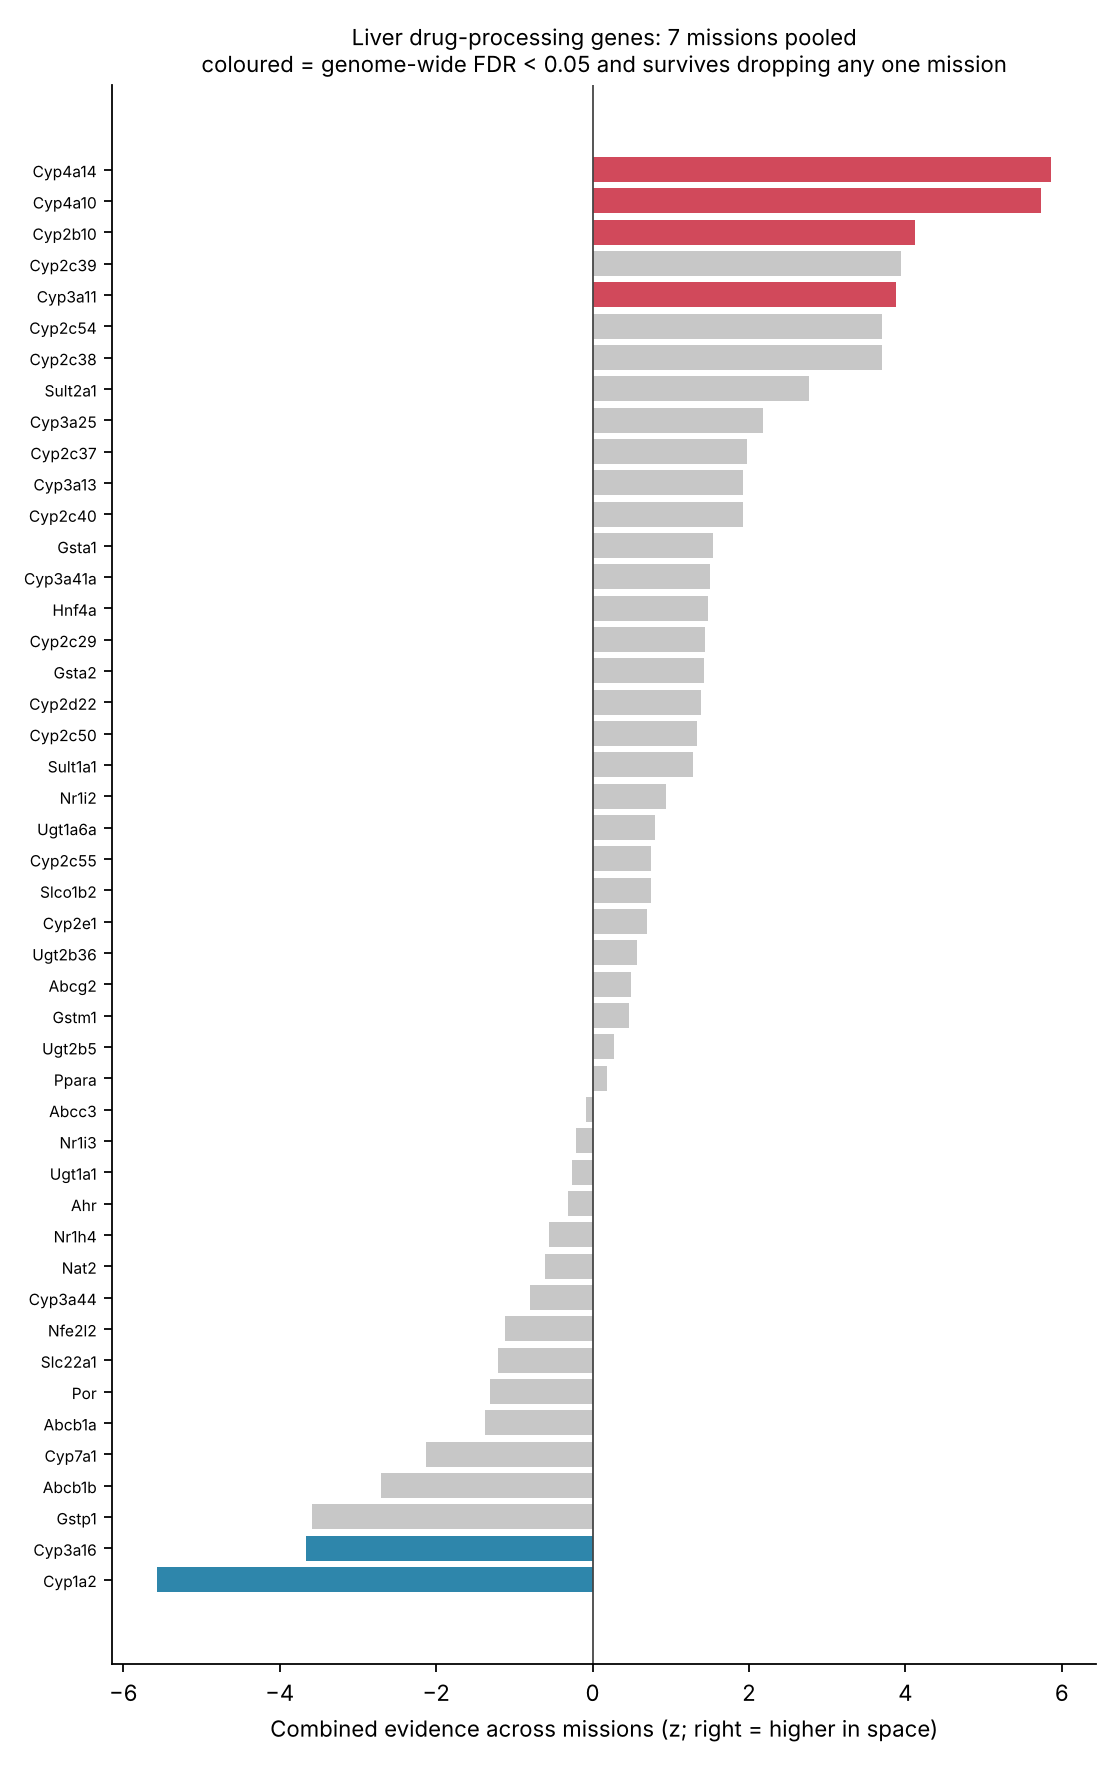

The table this chart was drawn from, first rows:
symbol, group, name, studies, studies_same_direction, mean_log2fc, combined_z, leave_one_out_z, combined_p, leave_one_out_p, fdr, robust
Cyp4a14, Phase I (CYP450), , 7, 4, 1.325, 5.866, 3.25, 4.4726819682282625e-09, 0.001154, 5.812995664707332e-06, True
Cyp4a10, Phase I (CYP450), , 7, 5, 0.8799, 5.734, 2.743, 9.831378766161779e-09, 0.006087, 9.999794558938637e-06, True
Cyp1a2, Phase I (CYP450), , 7, 6, -0.532, -5.568, -3.027, 2.5743394698202678e-08, 0.002468, 2.2427141602853853e-05, True
Cyp2b10, Phase I (CYP450), , 7, 5, 0.9463, 4.129, 2.023, 3.636056663699777e-05, 0.04303, 0.005094, True
Cyp2c39, Phase I (CYP450), , 7, 4, 0.6102, 3.938, 1.88, 8.199738336478498e-05, 0.06015, 0.008836, False
Cyp3a11, Phase I (CYP450), , 7, 6, 0.3779, 3.876, 2.667, 0.000106, 0.007655, 0.01047, True
Cyp2c54, Phase I (CYP450), , 7, 4, 0.2234, 3.703, 0.8221, 0.0002135, 0.411, 0.01709, False
Cyp2c38, Phase I (CYP450), , 7, 5, 0.4344, 3.702, 0.9168, 0.0002141, 0.3593, 0.01709, False
Cyp3a16, Phase I (CYP450), , 5, 4, -0.8213, -3.657, -2.281, 0.0002548, 0.02254, 0.01862, True
Gstp1, Phase II (conjugation), , 7, 5, -0.3127, -3.591, -1.719, 0.0003291, 0.08557, 0.02187, False
Sult2a1, Phase II (conjugation), , 6, 3, 0.8461, 2.77, 0.3482, 0.005604, 0.7277, 0.1248, False
Abcb1b, Transporters, , 7, 5, -0.4747, -2.709, -1.756, 0.006755, 0.07916, 0.1384, False
Cyp3a25, Phase I (CYP450), , 7, 5, 0.1728, 2.183, 0.7802, 0.02904, 0.4353, 0.2981, False
Cyp7a1, Phase I (CYP450), , 7, 5, -0.3856, -2.128, -0.7872, 0.03337, 0.4311, 0.3204, False
Cyp2c37, Phase I (CYP450), , 7, 4, 0.1599, 1.972, 0.0, 0.04857, 1.0, 0.3789, False
Cyp3a13, Phase I (CYP450), , 7, 4, 0.1048, 1.922, 0.2283, 0.05455, 0.8194, 0.3965, False
Cyp2c40, Phase I (CYP450), , 7, 5, 0.3946, 1.919, 0.9338, 0.05497, 0.3504, 0.3981, False
Gsta1, Phase II (conjugation), , 6, 3, 0.2425, 1.537, 0.3124, 0.1242, 0.7547, 0.5675, False
Cyp3a41a, Phase I (CYP450), , 6, 4, 0.1098, 1.507, 0.117, 0.1319, 0.9068, 0.5813, False
Hnf4a, Regulators, , 7, 5, 0.1224, 1.477, 1.067, 0.1396, 0.286, 0.594, False
Cyp2c29, Phase I (CYP450), , 7, 4, 0.07724, 1.436, 0.0, 0.151, 1.0, 0.6115, False
Gsta2, Phase II (conjugation), , 7, 6, 0.2987, 1.426, 0.763, 0.1538, 0.4455, 0.6169, False
Cyp2d22, Phase I (CYP450), , 7, 5, 0.08946, 1.381, 0.896, 0.1673, 0.3703, 0.6352, False
Abcb1a, Transporters, , 7, 4, 0.003457, -1.377, -0.0, 0.1686, 1.0, 0.637, False
Cyp2c50, Phase I (CYP450), , 7, 4, 0.07998, 1.333, 0.0, 0.1824, 1.0, 0.6543, False
Por, Phase I (CYP450), , 7, 4, -0.06213, -1.31, -0.0, 0.1902, 1.0, 0.6637, False
Sult1a1, Phase II (conjugation), , 7, 4, 0.1175, 1.283, 0.02018, 0.1994, 0.9839, 0.6739, False
Slc22a1, Transporters, , 7, 4, -0.07626, -1.202, -0.2103, 0.2293, 0.8334, 0.7066, False
Nfe2l2, Regulators, , 7, 5, -0.09922, -1.123, -0.2298, 0.2616, 0.8183, 0.7383, False
Nr1i2, Regulators, , 7, 4, 0.06939, 0.9444, 0.0, 0.345, 1.0, 0.7975, False
Ugt1a6a, Phase II (conjugation), , 7, 5, 0.08359, 0.8038, 0.08681, 0.4215, 0.9308, 0.8468, False
Cyp3a44, Phase I (CYP450), , 7, 4, 0.346, -0.8006, -0.0, 0.4233, 1.0, 0.8474, False
Cyp2c55, Phase I (CYP450), , 7, 4, -0.01113, 0.7536, 0.0, 0.4511, 1.0, 0.8576, False
Slco1b2, Transporters, , 7, 5, 0.02878, 0.7492, 0.1523, 0.4537, 0.879, 0.859, False
Cyp2e1, Phase I (CYP450), , 7, 4, 0.04553, 0.7027, 0.0, 0.4823, 1.0, 0.8722, False
Nat2, Phase II (conjugation), , 7, 4, -0.06826, -0.61, -0.06736, 0.5419, 0.9463, 0.8972, False
Ugt2b36, Phase II (conjugation), , 7, 6, 0.03878, 0.5676, 0.2425, 0.5703, 0.8084, 0.9103, False
Nr1h4, Regulators, , 7, 4, 0.01364, -0.5568, -0.0, 0.5777, 1.0, 0.9124, False
Abcg2, Transporters, , 7, 4, 0.02089, 0.4896, 0.0, 0.6244, 1.0, 0.9245, False
Gstm1, Phase II (conjugation), , 7, 4, 0.03133, 0.4661, 0.0, 0.6412, 1.0, 0.9297, False
Ahr, Regulators, , 7, 5, -0.04485, -0.3196, -0.0, 0.7492, 1.0, 0.954, False
Ugt2b5, Phase II (conjugation), , 7, 5, 0.01439, 0.2778, 0.0, 0.7812, 1.0, 0.9628, False
Ugt1a1, Phase II (conjugation), , 7, 4, 0.002667, -0.2569, -0.0, 0.7972, 1.0, 0.965, False
Nr1i3, Regulators, , 7, 4, -0.07658, -0.2168, -0.0, 0.8284, 1.0, 0.9711, False
Ppara, Regulators, , 7, 4, -0.0004305, 0.1838, 0.0, 0.8542, 1.0, 0.9751, False
Abcc3, Transporters, , 7, 4, -0.0005459, -0.0879, -0.0, 0.93, 1.0, 0.9891, False
